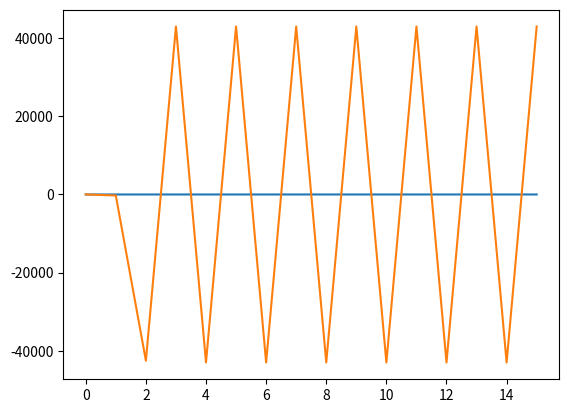

Write the Python code that produced this figure.
import numpy as np
import matplotlib.pyplot as plt
import scipy as spy
from scipy.stats import norm
from scipy.optimize import linprog

##################################################################################

### global variables
n_sim = 15
etha = 1
ret_sec_bank = 0.18
ret_sec_bank_sigma = 0.01
ret_sec_shbank = 0.18
rfree = 0.185
rfree_min = 0.1
rfree_max = 0.25
rfree_vector = [f'{rfree}']
intrinsic_value = 100
p_market = intrinsic_value + np.random.normal(0)
p_market_max = 110
p_market_min = 90
p_market_vector = [f'{p_market}']
ret_sec_bank_vector = [f'{ret_sec_bank}']

every = 0
every_thing_vector = [f'{every}']


########################################################################
# defining the agents: banks, shadow banks


class Bank:
    def __init__(self, bank_cash, lend_to_banks, lend_to_loans, bank_sec, deposits, borrow_from_banks, equity,
                 alpha_min, provision_per, phi, zeta, car, xs, xbl, xl):
        self.bankrupt = False
        self.bank_cash = bank_cash
        self.lend_to_banks = lend_to_banks
        self.lend_to_loans = lend_to_loans
        self.bank_sec = bank_sec
        self.deposits = deposits
        self.borrow_from_banks = borrow_from_banks
        self.equity = equity

        self.alpha_min = alpha_min
        self.provision_per = provision_per
        self.zeta = zeta
        self.total_assets = bank_cash + lend_to_banks + lend_to_loans + bank_sec
        self.xs = xs
        self.xbl = xbl
        self.xl = xl
        self.car = car
        self.ret_on_sec = np.random.normal(ret_sec_bank, ret_sec_bank_sigma)
        self.stock = bank_sec / p_market
        self.security_sale = 0
        self.supply_of_stock_b = 0
        self.demand_of_stock_b = 0

        ##### income and expense of bank
        self.phi = phi
        self.sigma = phi * (self.deposits + self.equity)
        # self.profit = float(np.random.normal(self.net_income, self.sigma, 1))
        # self.pd = float(norm.ppf((-self.net_income - self.equity) / (self.sigma)))
        self.pd = np.random.beta(1, 20)


class Shadow_Bank:
    def __init__(self, participation, shadow_bank_cash, security, s_alpha, s_provision):
        self.exit = False
        self.participation = participation
        self.shadow_bank_cash = shadow_bank_cash
        self.security = security
        self.s_alpha = s_alpha
        self.s_provision = s_provision
        self.int_value = np.random.normal(intrinsic_value)
        self.redemption = 0
        self.stock = security / p_market

        ##### income and expense of shadow bank


###############################################################
# introduction of Iranian Banks

bank_melli = Bank(500, 1000, 1000, 200, 700, 1500, 500, 0.1, 0.1, 0.1, 0.4, 0.07, 0.05, 0.05, 0.05)
bank_seppah = Bank(500, 1000, 1000, 200, 700, 1500, 500, 0.1, 0.1, 0.1, 0.4, 0.07, 0.05, 0.05, 0.05)
bank_tosesaderat = Bank(500, 1000, 1000, 200, 700, 1500, 500, 0.1, 0.1, 0.1, 0.1, 0.07, 0.05, 0.05, 0.05)
bank_maskan = Bank(500, 1000, 1000, 200, 700, 1500, 500, 0.1, 0.1, 0.1, 0.1, 0.07, 0.05, 0.05, 0.05)
bank_sanatmadan = Bank(500, 1000, 1000, 200, 700, 1500, 500, 0.1, 0.1, 0.1, 0.1, 0.07, 0.05, 0.05, 0.05)
bank_keshavarzi = Bank(500, 1000, 1000, 200, 700, 1500, 500, 0.1, 0.1, 0.1, 0.1, 0.07, 0.05, 0.05, 0.05)
bank_tosetavon = Bank(500, 1000, 1000, 200, 700, 1500, 500, 0.1, 0.1, 0.1, 0.1, 0.07, 0.05, 0.05, 0.05)
bank_post = Bank(500, 1000, 1000, 200, 700, 1500, 500, 0.1, 0.1, 0.1, 0.1, 0.07, 0.05, 0.05, 0.05)
bank_eghtesadnovin = Bank(500, 1000, 1000, 200, 700, 1500, 500, 0.1, 0.1, 0.1, 0.1, 0.07, 0.05, 0.05, 0.05)
bank_parsian = Bank(500, 1000, 1000, 200, 700, 1500, 500, 0.1, 0.1, 0.1, 0.1, 0.07, 0.05, 0.05, 0.05)
bank_karafarin = Bank(500, 1000, 1000, 200, 700, 1500, 500, 0.1, 0.1, 0.1, 0.1, 0.07, 0.05, 0.05, 0.05)
bank_saman = Bank(500, 1000, 1000, 200, 700, 1500, 500, 0.1, 0.1, 0.1, 0.1, 0.07, 0.05, 0.05, 0.05)
bank_sina = Bank(500, 1000, 1000, 200, 700, 1500, 500, 0.1, 0.1, 0.1, 0.1, 0.07, 0.05, 0.05, 0.05)
bank_khavarmiane = Bank(500, 1000, 1000, 200, 700, 1500, 500, 0.1, 0.1, 0.1, 0.1, 0.07, 0.05, 0.05, 0.05)
bank_shahr = Bank(500, 1000, 1000, 200, 700, 1500, 500, 0.1, 0.1, 0.1, 0.1, 0.07, 0.05, 0.05, 0.05)
bank_dey = Bank(500, 1000, 1000, 200, 700, 1500, 500, 0.1, 0.1, 0.1, 0.1, 0.07, 0.05, 0.05, 0.05)
bank_saderat = Bank(500, 1000, 1000, 200, 700, 1500, 500, 0.1, 0.1, 0.1, 0.1, 0.07, 0.05, 0.05, 0.05)
bank_tejarat = Bank(500, 1000, 1000, 200, 700, 1500, 500, 0.1, 0.1, 0.1, 0.1, 0.07, 0.05, 0.05, 0.05)
bank_mellat = Bank(500, 1000, 1000, 200, 700, 1500, 500, 0.1, 0.1, 0.1, 0.1, 0.07, 0.05, 0.05, 0.05)
bank_refah = Bank(500, 1000, 1000, 200, 700, 1500, 500, 0.1, 0.1, 0.1, 0.1, 0.07, 0.05, 0.05, 0.05)
bank_ayandeh = Bank(500, 1000, 1000, 200, 700, 1500, 500, 0.1, 0.1, 0.1, 0.1, 0.07, 0.05, 0.05, 0.05)
bank_gardeshgary = Bank(500, 1000, 1000, 200, 700, 1500, 500, 0.1, 0.1, 0.1, 0.1, 0.07, 0.05, 0.05, 0.05)
bank_iranzamin = Bank(500, 1000, 1000, 200, 700, 1500, 500, 0.1, 0.1, 0.1, 0.1, 0.07, 0.05, 0.05, 0.05)
bank_sarmaye = Bank(500, 1000, 1000, 200, 700, 1500, 500, 0.1, 0.1, 0.1, 0.1, 0.07, 0.05, 0.05, 0.05)
bank_pasargad = Bank(500, 1000, 1000, 200, 700, 1500, 500, 0.1, 0.1, 0.1, 0.1, 0.07, 0.05, 0.05, 0.05)
bank_melal = Bank(500, 1000, 1000, 200, 700, 1500, 500, 0.1, 0.1, 0.1, 0.1, 0.07, 0.05, 0.05, 0.05)

# introduction of Iranian Shadow Banks

shadow1 = Shadow_Bank(np.random.normal(100), np.random.normal(20), np.random.normal(80), 0.01, 0.01)
shadow2 = Shadow_Bank(np.random.normal(100), np.random.normal(20), np.random.normal(80), 0.3, 0.3)
shadow3 = Shadow_Bank(np.random.normal(100), np.random.normal(20), np.random.normal(80), 0.91, 0.01)
shadow4 = Shadow_Bank(np.random.normal(100), np.random.normal(20), np.random.normal(80), 0.1, 0.1)
shadow5 = Shadow_Bank(np.random.normal(100), np.random.normal(20), np.random.normal(80), 0.1, 0.1)
shadow6 = Shadow_Bank(np.random.normal(100), np.random.normal(20), np.random.normal(80), 0.1, 0.1)
shadow7 = Shadow_Bank(np.random.normal(100), np.random.normal(20), np.random.normal(80), 0.1, 0.1)
shadow8 = Shadow_Bank(np.random.normal(100), np.random.normal(20), np.random.normal(80), 0.1, 0.1)
shadow9 = Shadow_Bank(np.random.normal(100), np.random.normal(20), np.random.normal(80), 0.1, 0.1)
shadow10 = Shadow_Bank(np.random.normal(100), np.random.normal(20), np.random.normal(80), 0.1, 0.1)
shadow11 = Shadow_Bank(np.random.normal(100), np.random.normal(20), np.random.normal(80), 0.1, 0.1)
shadow12 = Shadow_Bank(np.random.normal(100), np.random.normal(20), np.random.normal(80), 0.1, 0.1)
shadow13 = Shadow_Bank(np.random.normal(100), np.random.normal(20), np.random.normal(80), 0.1, 0.1)
shadow14 = Shadow_Bank(np.random.normal(100), np.random.normal(20), np.random.normal(80), 0.1, 0.1)
shadow15 = Shadow_Bank(np.random.normal(100), np.random.normal(20), np.random.normal(80), 0.1, 0.1)


#####################################################

#####################################################
# 1-BL 2-S 3-BB 4-L 5-C
# optimixation phase
### objective function of banks

def optimize_bank(mmm):
    if mmm.bankrupt == False:
        c = np.array([-rfree, -mmm.ret_on_sec, ((rfree * mmm.borrow_from_banks) / (1 - mmm.zeta * mmm.pd)), 0, 0])
        A_ub = np.array([[(-1 + mmm.car * mmm.xbl), (-1 + mmm.car * mmm.xs), 1, (-1 + mmm.car * mmm.xl), -1],
                         [-1, 0, (mmm.alpha_min + mmm.provision_per), 0, -1], [0, 0, 0, 0, -1]])
        b_ub = np.array([-mmm.deposits, -(mmm.alpha_min + mmm.provision_per) * mmm.deposits,
                         -(mmm.alpha_min + mmm.provision_per) * mmm.deposits])
        A_eq = np.array([[1, 1, -1, 1, 1], [0, 0, -1, 2, 0]])
        b_eq = np.array([mmm.deposits + mmm.equity, mmm.deposits + mmm.equity])
        x0_bounds = (0, None)
        x1_bounds = (0, None)
        x2_bounds = (0, None)
        x3_bounds = (0, None)
        x4_bounds = (0, None)
        bounds = [x0_bounds, x1_bounds, x2_bounds, x3_bounds, x4_bounds]
        result = linprog(c, A_ub=A_ub, b_ub=b_ub, A_eq=A_eq, b_eq=b_eq, bounds=bounds)
        mmm.bank_cash = result.x[4]
        mmm.lend_to_banks = result.x[0]
        mmm.lend_to_loans = result.x[3]
        bank_sec_old = mmm.bank_sec
        mmm.bank_sec = result.x[1]
        mmm.borrow_from_banks = result.x[2]
        mmm.ret_on_sec = float(np.random.normal(ret_sec_bank, ret_sec_bank_sigma))
        mmm.net_income = (mmm.ret_on_sec * mmm.bank_sec) + (rfree * mmm.lend_to_banks) - (
                (rfree * mmm.borrow_from_banks) / (1 - mmm.zeta * mmm.pd))
        mmm.sigma = abs(mmm.phi * (mmm.deposits + mmm.equity))
        mmm.profit = float(np.random.normal(mmm.net_income, mmm.sigma, 1))

        mmm.sec_sale = bank_sec_old - mmm.bank_sec
        if mmm.sec_sale > 0:
            mmm.demand_of_stock_b = 0
            mmm.supply_of_stock_b = mmm.security_sale
        elif mmm.security_sale < 0:
            mmm.demand_of_stock_b = mmm.security_sale
            mmm.supply_of_stock_b = 0
        else:
            mmm.demand_of_stock_b = 0
            mmm.supply_of_stock_b = 0

        mmm = Bank(result.x[4], result.x[0], result.x[3], result.x[1], result.x[2], mmm.deposits, mmm.equity,
                   mmm.alpha_min, mmm.provision_per, mmm.phi, mmm.zeta, mmm.car, mmm.xs, mmm.xbl, mmm.xl)
    else:
        mmm = Bank(0, 0, 0, 0, 0, 0, 0, mmm.alpha_min, mmm.provision_per, mmm.phi, mmm.zeta, mmm.car, mmm.xs, mmm.xbl,
                   mmm.xl)

    ########################################################
    # optimixation phase
    ### objective function of shadow banks
    # 1- security 2-cash


def optimize_shadow_bank(nnn):
    c_s = np.array([np.random.normal(-ret_sec_shbank, 0.01), 0])
    A_ub_s = np.array([[0, -1]])
    b_ub_s = np.array([-(nnn.s_alpha + nnn.s_provision) * nnn.participation])
    A_eq_s = np.array([[1, 1]])
    b_eq_s = np.array([nnn.participation])
    x0_bounds_s = (0, None)
    x1_bounds_s = (0, None)

    bounds_s = [x0_bounds_s, x1_bounds_s]
    result_s = linprog(c_s, A_ub=A_ub_s, b_ub=b_ub_s, A_eq=A_eq_s, b_eq=b_eq_s, bounds=bounds_s)
    nnn.shadow_bank_cash = result_s.x[1]
    nnn.security_old = nnn.security
    nnn.security = result_s.x[0]
    nnn.shadow_bank_cash = result_s.x[1]

    nnn.security_sale = nnn.security_old - nnn.security
    if nnn.security_sale > 0:
        nnn.demand_of_stock = 0
        nnn.supply_of_stock = nnn.security_sale
    elif nnn.security_sale < 0:
        nnn.demand_of_stock = abs(nnn.security_sale)
        nnn.supply_of_stock = 0
    else:
        nnn.demand_of_stock = 0
        nnn.supply_of_stock = 0

    nnn = Shadow_Bank((result_s.x[0] + result_s.x[1]), result_s.x[0], result_s.x[1], nnn.s_alpha, nnn.s_provision)


###############################################################
##### dynamics of model
# the name of bank which is source of the shock

shock_hit = bank_melli

sig = 0.01
shock = sig * (shock_hit.deposits + shock_hit.borrow_from_banks)


def dynamic_bank(www):
    if shock <= www.bank_cash:
        www.equity = www.equity - shock
        www.bank_cash = www.bank_cash - shock
    elif (www.bank_cash + www.lend_to_banks) >= shock >= www.bank_cash:
        landa = (sig * (www.deposits + www.borrow_from_banks)) - www.bank_cash
        www.equity = www.equity - www.bank_cash
        www.bank_cash = 0
        www.lend_to_banks = www.lend_to_banks - (shock - www.bank_cash)
    elif (www.bank_cash + www.lend_to_banks + www.bank_sec) >= shock >= (www.bank_cash + www.lend_to_banks):
        delta = www.bank_cash + www.lend_to_banks + www.bank_sec - shock
        www.bank_cash = 0
        www.equity = www.equity - www.bank_cash
        www.lend_to_banks = 0
        www.bank_sec = www.bank_sec - delta
        www.stock = www.bank_sec / p_market
    elif (www.bank_cash + www.lend_to_banks + www.bank_sec) <= shock:
        www.bank_cash = 0
        www.equity = 0
        www.lend_to_banks = 0
        www.bank_sec = 0
        www.borrow_from_banks = 0
        www.bankrupt = True


###############################################################

for ttt in range(n_sim):
    optimize_bank(bank_melli)
    optimize_bank(bank_seppah)
    optimize_bank(bank_tosesaderat)
    optimize_bank(bank_maskan)
    optimize_bank(bank_sanatmadan)
    optimize_bank(bank_keshavarzi)
    optimize_bank(bank_tosetavon)
    optimize_bank(bank_post)
    optimize_bank(bank_eghtesadnovin)
    optimize_bank(bank_parsian)
    optimize_bank(bank_karafarin)
    optimize_bank(bank_saman)
    optimize_bank(bank_sina)
    optimize_bank(bank_khavarmiane)
    optimize_bank(bank_shahr)
    optimize_bank(bank_dey)
    optimize_bank(bank_saderat)
    optimize_bank(bank_tejarat)
    optimize_bank(bank_mellat)
    optimize_bank(bank_refah)
    optimize_bank(bank_ayandeh)
    optimize_bank(bank_gardeshgary)
    optimize_bank(bank_iranzamin)
    optimize_bank(bank_sarmaye)
    optimize_bank(bank_pasargad)
    optimize_bank(bank_melal)

    optimize_shadow_bank(shadow1)
    optimize_shadow_bank(shadow2)
    optimize_shadow_bank(shadow3)
    optimize_shadow_bank(shadow4)
    optimize_shadow_bank(shadow5)
    optimize_shadow_bank(shadow6)
    optimize_shadow_bank(shadow7)
    optimize_shadow_bank(shadow8)
    optimize_shadow_bank(shadow9)
    optimize_shadow_bank(shadow10)
    optimize_shadow_bank(shadow11)
    optimize_shadow_bank(shadow12)
    optimize_shadow_bank(shadow13)
    optimize_shadow_bank(shadow14)
    optimize_shadow_bank(shadow15)

    demand_of_banks = bank_melli.borrow_from_banks + bank_seppah.borrow_from_banks + bank_tosesaderat.borrow_from_banks + bank_maskan.borrow_from_banks + bank_sanatmadan.borrow_from_banks + bank_keshavarzi.borrow_from_banks + bank_tosetavon.borrow_from_banks + bank_post.borrow_from_banks + bank_eghtesadnovin.borrow_from_banks + bank_parsian.borrow_from_banks + bank_karafarin.borrow_from_banks + bank_saman.borrow_from_banks + bank_saman.borrow_from_banks + bank_sina.borrow_from_banks + bank_khavarmiane.borrow_from_banks + bank_shahr.borrow_from_banks + bank_dey.borrow_from_banks + bank_saderat.borrow_from_banks + bank_tejarat.borrow_from_banks + bank_mellat.borrow_from_banks + bank_refah.borrow_from_banks + bank_ayandeh.borrow_from_banks + bank_gardeshgary.borrow_from_banks + bank_iranzamin.borrow_from_banks + bank_sarmaye.borrow_from_banks + bank_sarmaye.borrow_from_banks + bank_pasargad.borrow_from_banks + bank_melal.borrow_from_banks
    supply_of_banks = bank_melli.lend_to_banks + bank_seppah.lend_to_banks + bank_tosesaderat.lend_to_banks + bank_maskan.lend_to_banks + bank_sanatmadan.lend_to_banks + bank_keshavarzi.lend_to_banks + bank_tosetavon.lend_to_banks + bank_post.lend_to_banks + bank_eghtesadnovin.lend_to_banks + bank_parsian.lend_to_banks + bank_karafarin.lend_to_banks + bank_saman.lend_to_banks + bank_saman.lend_to_banks + bank_sina.lend_to_banks + bank_khavarmiane.lend_to_banks + bank_shahr.lend_to_banks + bank_dey.lend_to_banks + bank_saderat.lend_to_banks + bank_tejarat.lend_to_banks + bank_mellat.lend_to_banks + bank_refah.lend_to_banks + bank_ayandeh.lend_to_banks + bank_gardeshgary.lend_to_banks + bank_iranzamin.lend_to_banks + bank_sarmaye.lend_to_banks + bank_sarmaye.lend_to_banks + bank_pasargad.lend_to_banks + bank_melal.lend_to_banks
    diference = demand_of_banks - supply_of_banks

    if demand_of_banks > supply_of_banks:
        rfree = (rfree + rfree_max) / 2
    elif demand_of_banks < supply_of_banks:
        rfree = (rfree + rfree_min) / 2
    else:
        rfree = rfree

    rfree_vector.append(rfree)

    stock_supply_of_banks = bank_melli.supply_of_stock_b + bank_seppah.supply_of_stock_b + bank_tosesaderat.supply_of_stock_b + bank_maskan.supply_of_stock_b + bank_sanatmadan.supply_of_stock_b + bank_keshavarzi.supply_of_stock_b + bank_tosetavon.supply_of_stock_b + bank_post.supply_of_stock_b + bank_eghtesadnovin.supply_of_stock_b + bank_parsian.supply_of_stock_b + bank_karafarin.supply_of_stock_b + bank_saman.supply_of_stock_b + bank_saman.supply_of_stock_b + bank_sina.supply_of_stock_b + bank_khavarmiane.supply_of_stock_b + bank_shahr.supply_of_stock_b + bank_dey.supply_of_stock_b + bank_saderat.supply_of_stock_b + bank_tejarat.supply_of_stock_b + bank_mellat.supply_of_stock_b + bank_refah.supply_of_stock_b + bank_ayandeh.supply_of_stock_b + bank_gardeshgary.supply_of_stock_b + bank_iranzamin.supply_of_stock_b + bank_sarmaye.supply_of_stock_b + bank_sarmaye.supply_of_stock_b + bank_pasargad.supply_of_stock_b + bank_melal.supply_of_stock_b
    stock_demand_of_banks = bank_melli.demand_of_stock_b + bank_seppah.demand_of_stock_b + bank_tosesaderat.demand_of_stock_b + bank_maskan.demand_of_stock_b + bank_sanatmadan.demand_of_stock_b + bank_keshavarzi.demand_of_stock_b + bank_tosetavon.demand_of_stock_b + bank_post.demand_of_stock_b + bank_eghtesadnovin.demand_of_stock_b + bank_parsian.demand_of_stock_b + bank_karafarin.demand_of_stock_b + bank_saman.demand_of_stock_b + bank_saman.demand_of_stock_b + bank_sina.demand_of_stock_b + bank_khavarmiane.demand_of_stock_b + bank_shahr.demand_of_stock_b + bank_dey.demand_of_stock_b + bank_saderat.demand_of_stock_b + bank_tejarat.demand_of_stock_b + bank_mellat.demand_of_stock_b + bank_refah.demand_of_stock_b + bank_ayandeh.demand_of_stock_b + bank_gardeshgary.demand_of_stock_b + bank_iranzamin.demand_of_stock_b + bank_sarmaye.demand_of_stock_b + bank_sarmaye.demand_of_stock_b + bank_pasargad.demand_of_stock_b + bank_melal.demand_of_stock_b
    stock_demand_of_shadow_banks = shadow1.demand_of_stock + shadow2.demand_of_stock + shadow3.demand_of_stock + shadow4.demand_of_stock + shadow5.demand_of_stock + shadow6.demand_of_stock + shadow7.demand_of_stock + shadow8.demand_of_stock + shadow9.demand_of_stock + shadow10.demand_of_stock + shadow11.demand_of_stock + shadow12.demand_of_stock + shadow13.demand_of_stock + shadow14.demand_of_stock + shadow15.demand_of_stock
    stock_supply_of_shadow_banks = shadow1.supply_of_stock + shadow2.supply_of_stock + shadow3.supply_of_stock + shadow4.supply_of_stock + shadow5.supply_of_stock + shadow6.supply_of_stock + shadow7.supply_of_stock + shadow8.supply_of_stock + shadow9.supply_of_stock + shadow10.supply_of_stock + shadow11.supply_of_stock + shadow12.supply_of_stock + shadow13.supply_of_stock + shadow14.supply_of_stock + shadow15.supply_of_stock
    total_stock_demand = stock_demand_of_banks + stock_demand_of_shadow_banks
    total_stock_supply = stock_supply_of_banks + stock_supply_of_shadow_banks

    p_market_old = p_market

    if total_stock_demand > total_stock_supply:
        p_market = (p_market + p_market_max) / 2
    elif demand_of_banks < supply_of_banks:
        p_market = (p_market + p_market_min) / 2
    else:
        p_market = p_market

    ret_on_sec = p_market / p_market_old - 1
    ret_sec_shbank = ret_on_sec
    p_market_vector.append(p_market)
    ret_sec_bank_vector.append(ret_on_sec)
    every = bank_melli.sec_sale
    every_thing_vector.append(every)

# print(rfree_vector)
# print(ret_sec_bank_vector)


rfree_plot = []
for i in range(0, len(rfree_vector)):
    rfree_plot.append([float(rfree_vector[i])])

p_market_plot = []
for i in range(0, len(p_market_vector)):
    p_market_plot.append([float(p_market_vector[i])])

ret_on_sec_plot = []
for i in range(0, len(ret_sec_bank_vector)):
    ret_on_sec_plot.append([float(ret_sec_bank_vector[i])])

every_thing_plot = []
for i in range(0, len(every_thing_vector)):
    every_thing_plot.append([float(every_thing_vector[i])])

# print(ret_on_sec_plot)
# print(p_market_plot)
# print(rfree_plot)
# print(every_thing_vector)


plt.plot(rfree_plot)
plt.show()
# plt.plot(p_market_plot)
# plt.show()
# plt.plot(ret_on_sec_plot)
# plt.show()
plt.plot(every_thing_plot)
plt.show()


def redemption(www):
    p_change = 1 - (p_market / p_market_old)
    if p_change < 0:
        www.redemption = 0
    else:
        www.redemption = www.participation * ((math.exp(etha * p_change) - 1))

    if www.redemption < www.shadow_bank_cash:
        www.shadow_bank_cash = www.shadow_bank_cash - www.redemption
        www.participation = www.participation - www.redemption

    elif www.shadow_bank_cash < www.redemption <   www.security + www.shadow_bank_cash:
        www.shadow_bank_cash = 0


